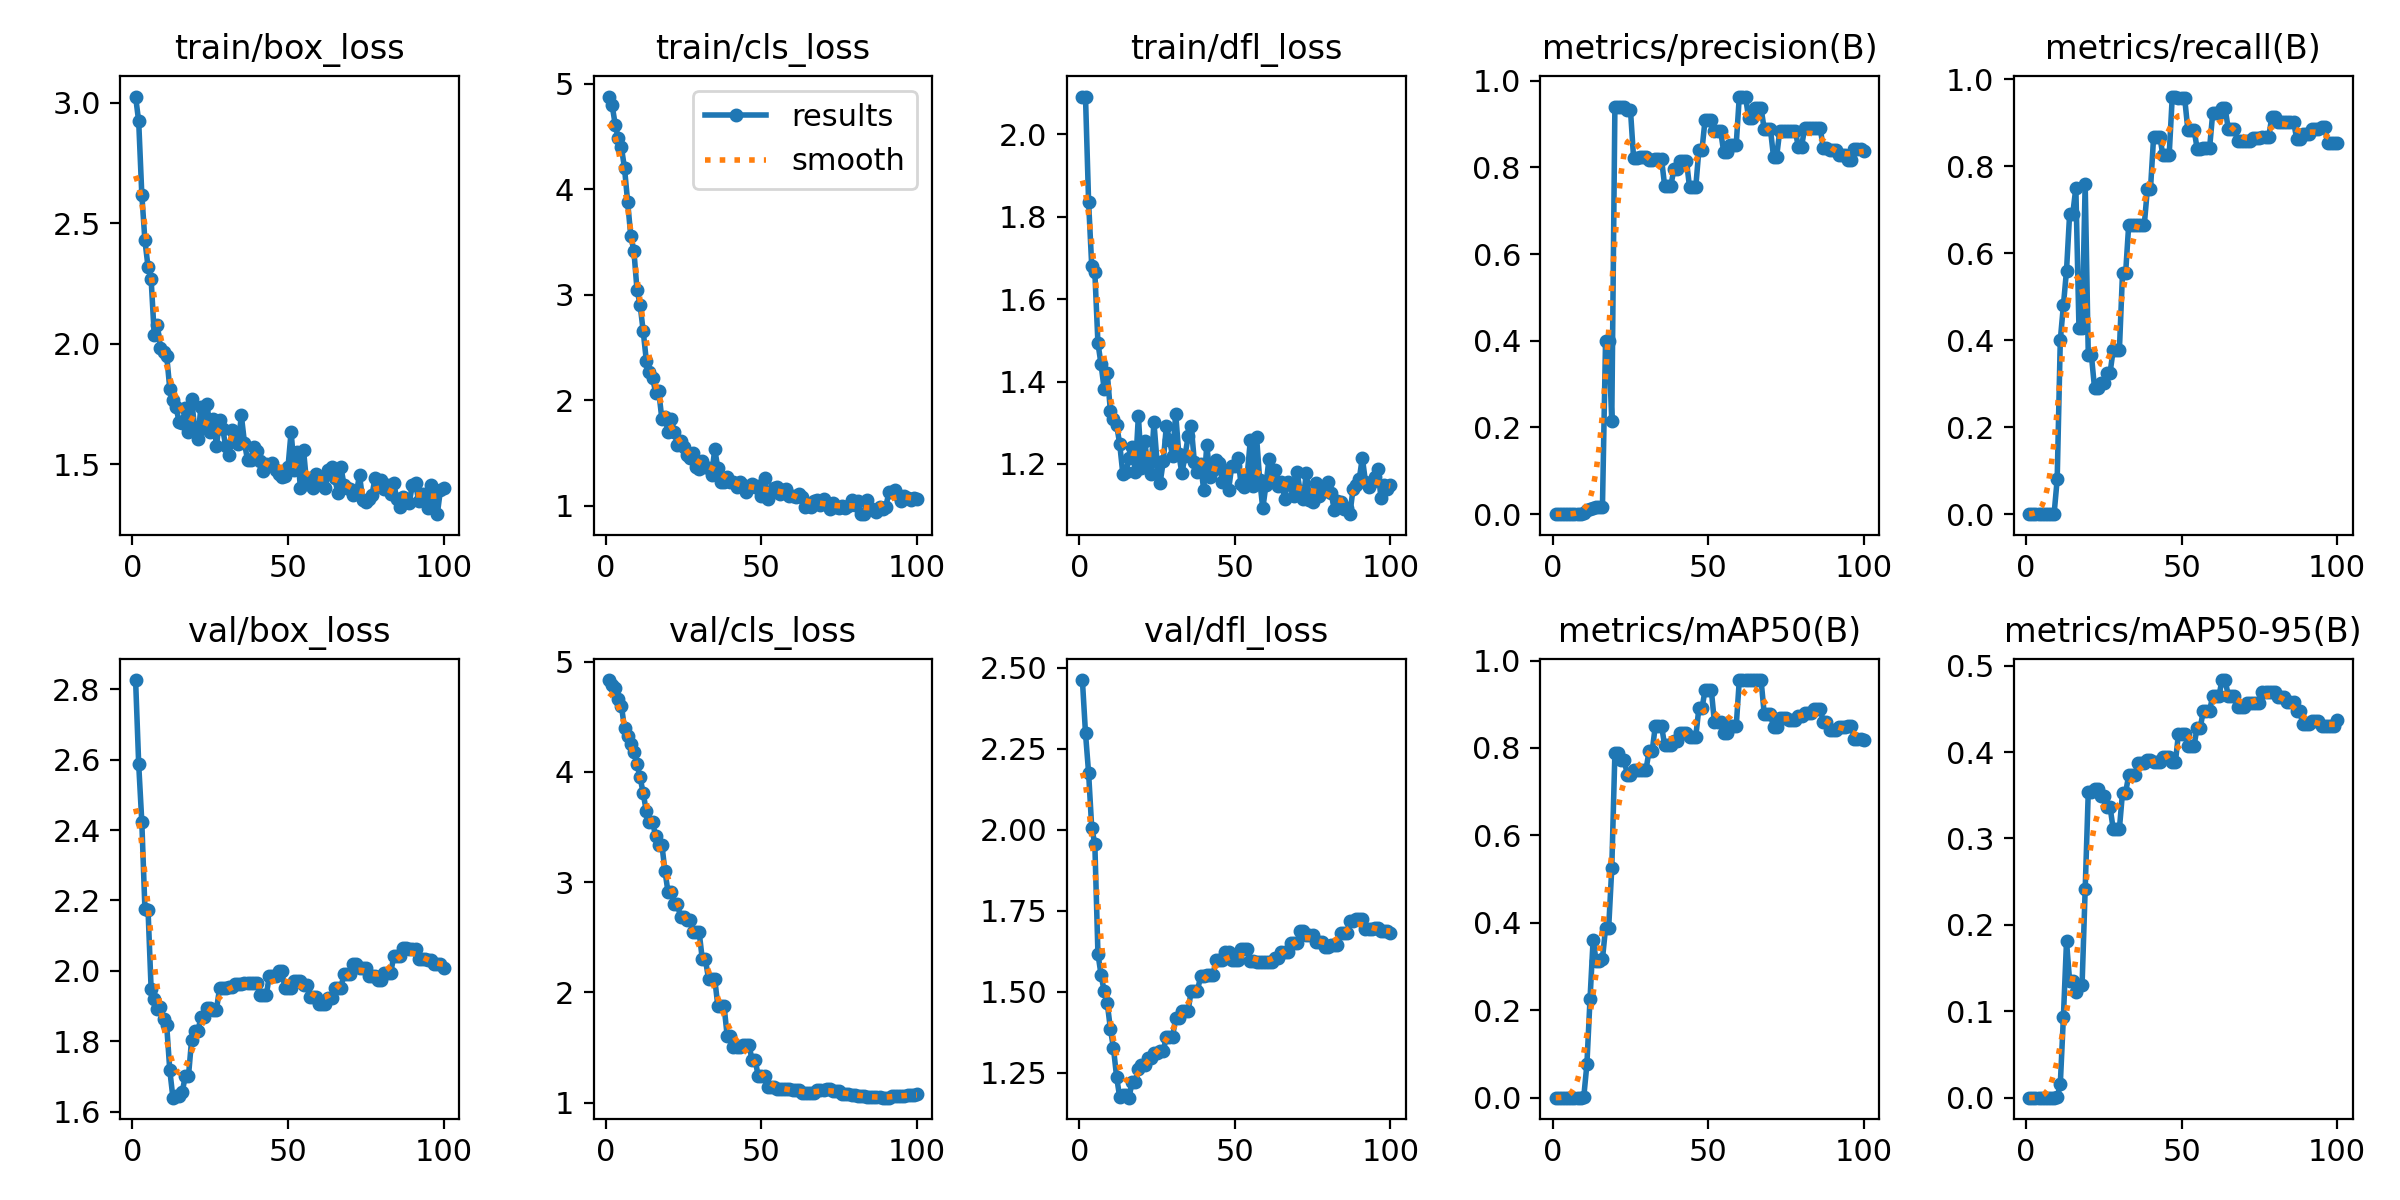

Source data for this figure (header and first rows):
epoch, time, train/box_loss, train/cls_loss, train/dfl_loss, metrics/precision(B), metrics/recall(B), metrics/mAP50(B), metrics/mAP50-95(B), val/box_loss, val/cls_loss, val/dfl_loss, lr/pg0, lr/pg1, lr/pg2
1, 10.45, 3.026, 4.881, 2.092, 0, 0, 0, 0, 2.826, 4.833, 2.463, 2.222e-05, 2.222e-05, 2.222e-05
2, 19.77, 2.922, 4.8, 2.091, 0, 0, 0, 0, 2.587, 4.784, 2.298, 5.50001e-05, 5.50001e-05, 5.50001e-05
3, 28.65, 2.619, 4.615, 1.835, 0, 0, 0, 0, 2.423, 4.759, 2.175, 8.71202e-05, 8.71202e-05, 8.71202e-05
4, 37.36, 2.429, 4.484, 1.681, 0, 0, 0, 0, 2.176, 4.663, 2.006, 0.0001186, 0.0001186, 0.0001186
5, 45.68, 2.319, 4.398, 1.666, 0, 0, 0, 0, 2.174, 4.596, 1.956, 0.0001494, 0.0001494, 0.0001494
6, 53.93, 2.267, 4.2, 1.493, 0, 0, 0, 0, 1.947, 4.394, 1.617, 0.0001795, 0.0001795, 0.0001795
7, 62.26, 2.036, 3.882, 1.442, 0, 0, 0, 0, 1.92, 4.33, 1.552, 0.000209, 0.000209, 0.000209
8, 70.08, 2.078, 3.56, 1.382, 0, 0, 0, 0, 1.892, 4.251, 1.502, 0.0002378, 0.0002378, 0.0002378
9, 78.04, 1.984, 3.421, 1.42, 0, 0, 0, 0, 1.899, 4.177, 1.464, 0.000266, 0.000266, 0.000266
10, 85.89, 1.964, 3.051, 1.329, 0.00179, 0.08, 0.00219, 0.00022, 1.863, 4.068, 1.386, 0.0002935, 0.0002935, 0.0002935
11, 93.7, 1.95, 2.906, 1.308, 0.00925, 0.4, 0.07605, 0.01556, 1.845, 3.951, 1.325, 0.0003203, 0.0003203, 0.0003203
12, 101.5, 1.813, 2.657, 1.295, 0.01136, 0.48, 0.225, 0.0934, 1.717, 3.806, 1.237, 0.0003465, 0.0003465, 0.0003465
13, 109.7, 1.766, 2.377, 1.248, 0.01309, 0.56, 0.3609, 0.1809, 1.64, 3.643, 1.174, 0.000372, 0.000372, 0.000372
14, 117.9, 1.738, 2.273, 1.176, 0.01621, 0.69, 0.3115, 0.1349, 1.644, 3.545, 1.18, 0.0003969, 0.0003969, 0.0003969
15, 126.9, 1.676, 2.217, 1.181, 0.01621, 0.69, 0.3115, 0.1349, 1.644, 3.545, 1.18, 0.0004211, 0.0004211, 0.0004211
16, 139, 1.673, 2.074, 1.215, 0.01672, 0.75, 0.3171, 0.1217, 1.657, 3.417, 1.173, 0.0004446, 0.0004446, 0.0004446
17, 150.5, 1.733, 2.085, 1.241, 0.4001, 0.4286, 0.3883, 0.13, 1.701, 3.34, 1.223, 0.0004675, 0.0004675, 0.0004675
18, 161.2, 1.636, 1.823, 1.18, 0.4001, 0.4286, 0.3883, 0.13, 1.701, 3.34, 1.223, 0.0004897, 0.0004897, 0.0004897
19, 169.6, 1.772, 1.839, 1.317, 0.2145, 0.76, 0.5254, 0.2412, 1.803, 3.099, 1.261, 0.0005113, 0.0005113, 0.0005113
20, 178.1, 1.647, 1.7, 1.189, 0.9382, 0.3654, 0.7877, 0.3542, 1.828, 2.907, 1.274, 0.0005322, 0.0005322, 0.0005322
21, 186.4, 1.607, 1.825, 1.255, 0.9382, 0.3654, 0.7877, 0.3542, 1.828, 2.907, 1.274, 0.0005524, 0.0005524, 0.0005524
22, 195.5, 1.737, 1.699, 1.201, 0.9382, 0.2907, 0.7715, 0.3572, 1.868, 2.799, 1.295, 0.000572, 0.000572, 0.000572
23, 205, 1.651, 1.575, 1.175, 0.9382, 0.2907, 0.7715, 0.3572, 1.868, 2.799, 1.295, 0.0005909, 0.0005909, 0.0005909
24, 214.2, 1.75, 1.612, 1.302, 0.9332, 0.3014, 0.7392, 0.3491, 1.896, 2.685, 1.312, 0.0006092, 0.0006092, 0.0006092
25, 223.1, 1.632, 1.555, 1.205, 0.9332, 0.3014, 0.7392, 0.3491, 1.896, 2.685, 1.312, 0.0006268, 0.0006268, 0.0006268
26, 231.5, 1.69, 1.485, 1.154, 0.8224, 0.3249, 0.7502, 0.3365, 1.89, 2.654, 1.317, 0.0006437, 0.0006437, 0.0006437
27, 240.1, 1.577, 1.452, 1.206, 0.8224, 0.3249, 0.7502, 0.3365, 1.89, 2.654, 1.317, 0.00066, 0.00066, 0.00066
28, 248.3, 1.684, 1.497, 1.293, 0.8245, 0.3773, 0.7503, 0.3111, 1.951, 2.543, 1.361, 0.0006756, 0.0006756, 0.0006756
29, 256.3, 1.647, 1.366, 1.259, 0.8245, 0.3773, 0.7503, 0.3111, 1.951, 2.543, 1.361, 0.0006906, 0.0006906, 0.0006906
30, 264.4, 1.574, 1.349, 1.219, 0.8245, 0.3773, 0.7503, 0.3111, 1.951, 2.543, 1.361, 0.0007049, 0.0007049, 0.0007049
31, 272.3, 1.538, 1.429, 1.322, 0.8173, 0.5538, 0.7933, 0.353, 1.954, 2.3, 1.419, 0.0007185, 0.0007185, 0.0007185
32, 280.3, 1.641, 1.369, 1.223, 0.8173, 0.5538, 0.7933, 0.353, 1.954, 2.3, 1.419, 0.0007315, 0.0007315, 0.0007315
33, 288.4, 1.604, 1.362, 1.177, 0.8187, 0.6658, 0.8506, 0.3732, 1.963, 2.121, 1.441, 0.0007439, 0.0007439, 0.0007439
34, 296.4, 1.584, 1.295, 1.22, 0.8187, 0.6658, 0.8506, 0.3732, 1.963, 2.121, 1.441, 0.000748, 0.000748, 0.000748
35, 305, 1.703, 1.535, 1.267, 0.8187, 0.6658, 0.8506, 0.3732, 1.963, 2.121, 1.441, 0.000737, 0.000737, 0.000737
36, 313.3, 1.59, 1.358, 1.292, 0.7575, 0.6647, 0.806, 0.3873, 1.965, 1.875, 1.503, 0.000726, 0.000726, 0.000726
37, 322.4, 1.516, 1.231, 1.205, 0.7575, 0.6647, 0.806, 0.3873, 1.965, 1.875, 1.503, 0.000715, 0.000715, 0.000715
38, 331, 1.518, 1.228, 1.18, 0.7575, 0.6647, 0.806, 0.3873, 1.965, 1.875, 1.503, 0.000704, 0.000704, 0.000704
39, 339.6, 1.57, 1.277, 1.2, 0.7967, 0.7479, 0.8168, 0.3906, 1.967, 1.604, 1.547, 0.000693, 0.000693, 0.000693
40, 348, 1.554, 1.226, 1.137, 0.7967, 0.7479, 0.8168, 0.3906, 1.967, 1.604, 1.547, 0.000682, 0.000682, 0.000682
41, 356, 1.512, 1.223, 1.247, 0.8156, 0.8668, 0.8343, 0.3881, 1.932, 1.5, 1.551, 0.000671, 0.000671, 0.000671
42, 365.5, 1.471, 1.179, 1.168, 0.8156, 0.8668, 0.8343, 0.3881, 1.932, 1.5, 1.551, 0.00066, 0.00066, 0.00066
43, 373.6, 1.5, 1.224, 1.186, 0.8156, 0.8668, 0.8343, 0.3881, 1.932, 1.5, 1.551, 0.000649, 0.000649, 0.000649
44, 381.7, 1.497, 1.199, 1.21, 0.7541, 0.825, 0.8255, 0.394, 1.985, 1.524, 1.599, 0.000638, 0.000638, 0.000638
45, 390, 1.507, 1.132, 1.201, 0.7541, 0.825, 0.8255, 0.394, 1.985, 1.524, 1.599, 0.000627, 0.000627, 0.000627
46, 397.9, 1.478, 1.175, 1.157, 0.7541, 0.825, 0.8255, 0.394, 1.985, 1.524, 1.599, 0.000616, 0.000616, 0.000616
47, 405.8, 1.46, 1.211, 1.183, 0.84, 0.96, 0.891, 0.388, 2, 1.385, 1.623, 0.0006051, 0.0006051, 0.0006051
48, 414.6, 1.446, 1.177, 1.137, 0.84, 0.96, 0.891, 0.388, 2, 1.385, 1.623, 0.0005941, 0.0005941, 0.0005941
49, 423.5, 1.45, 1.188, 1.194, 0.9102, 0.9556, 0.9323, 0.4213, 1.952, 1.237, 1.598, 0.0005831, 0.0005831, 0.0005831
50, 433.6, 1.488, 1.094, 1.196, 0.9102, 0.9556, 0.9323, 0.4213, 1.952, 1.237, 1.598, 0.0005721, 0.0005721, 0.0005721
51, 444.5, 1.635, 1.267, 1.215, 0.9102, 0.9556, 0.9323, 0.4213, 1.952, 1.237, 1.598, 0.0005611, 0.0005611, 0.0005611
52, 454.5, 1.477, 1.063, 1.152, 0.8833, 0.884, 0.8589, 0.4074, 1.971, 1.141, 1.631, 0.0005501, 0.0005501, 0.0005501
53, 464.1, 1.552, 1.126, 1.143, 0.8833, 0.884, 0.8589, 0.4074, 1.971, 1.141, 1.631, 0.0005391, 0.0005391, 0.0005391
54, 474.7, 1.401, 1.174, 1.173, 0.8833, 0.884, 0.8589, 0.4074, 1.971, 1.141, 1.631, 0.0005281, 0.0005281, 0.0005281
55, 486.9, 1.559, 1.175, 1.258, 0.8347, 0.84, 0.8333, 0.4283, 1.961, 1.123, 1.596, 0.0005171, 0.0005171, 0.0005171
56, 497.9, 1.42, 1.108, 1.148, 0.8347, 0.84, 0.8333, 0.4283, 1.961, 1.123, 1.596, 0.0005061, 0.0005061, 0.0005061
57, 510.9, 1.443, 1.146, 1.265, 0.8516, 0.8418, 0.8492, 0.4478, 1.926, 1.122, 1.591, 0.0004951, 0.0004951, 0.0004951
58, 523.4, 1.4, 1.157, 1.162, 0.8516, 0.8418, 0.8492, 0.4478, 1.926, 1.122, 1.591, 0.0004841, 0.0004841, 0.0004841
59, 535.7, 1.46, 1.092, 1.092, 0.8516, 0.8418, 0.8492, 0.4478, 1.926, 1.122, 1.591, 0.0004731, 0.0004731, 0.0004731
60, 547.5, 1.444, 1.097, 1.148, 0.9632, 0.9217, 0.9552, 0.4649, 1.906, 1.113, 1.592, 0.0004621, 0.0004621, 0.0004621
... 40 more rows
